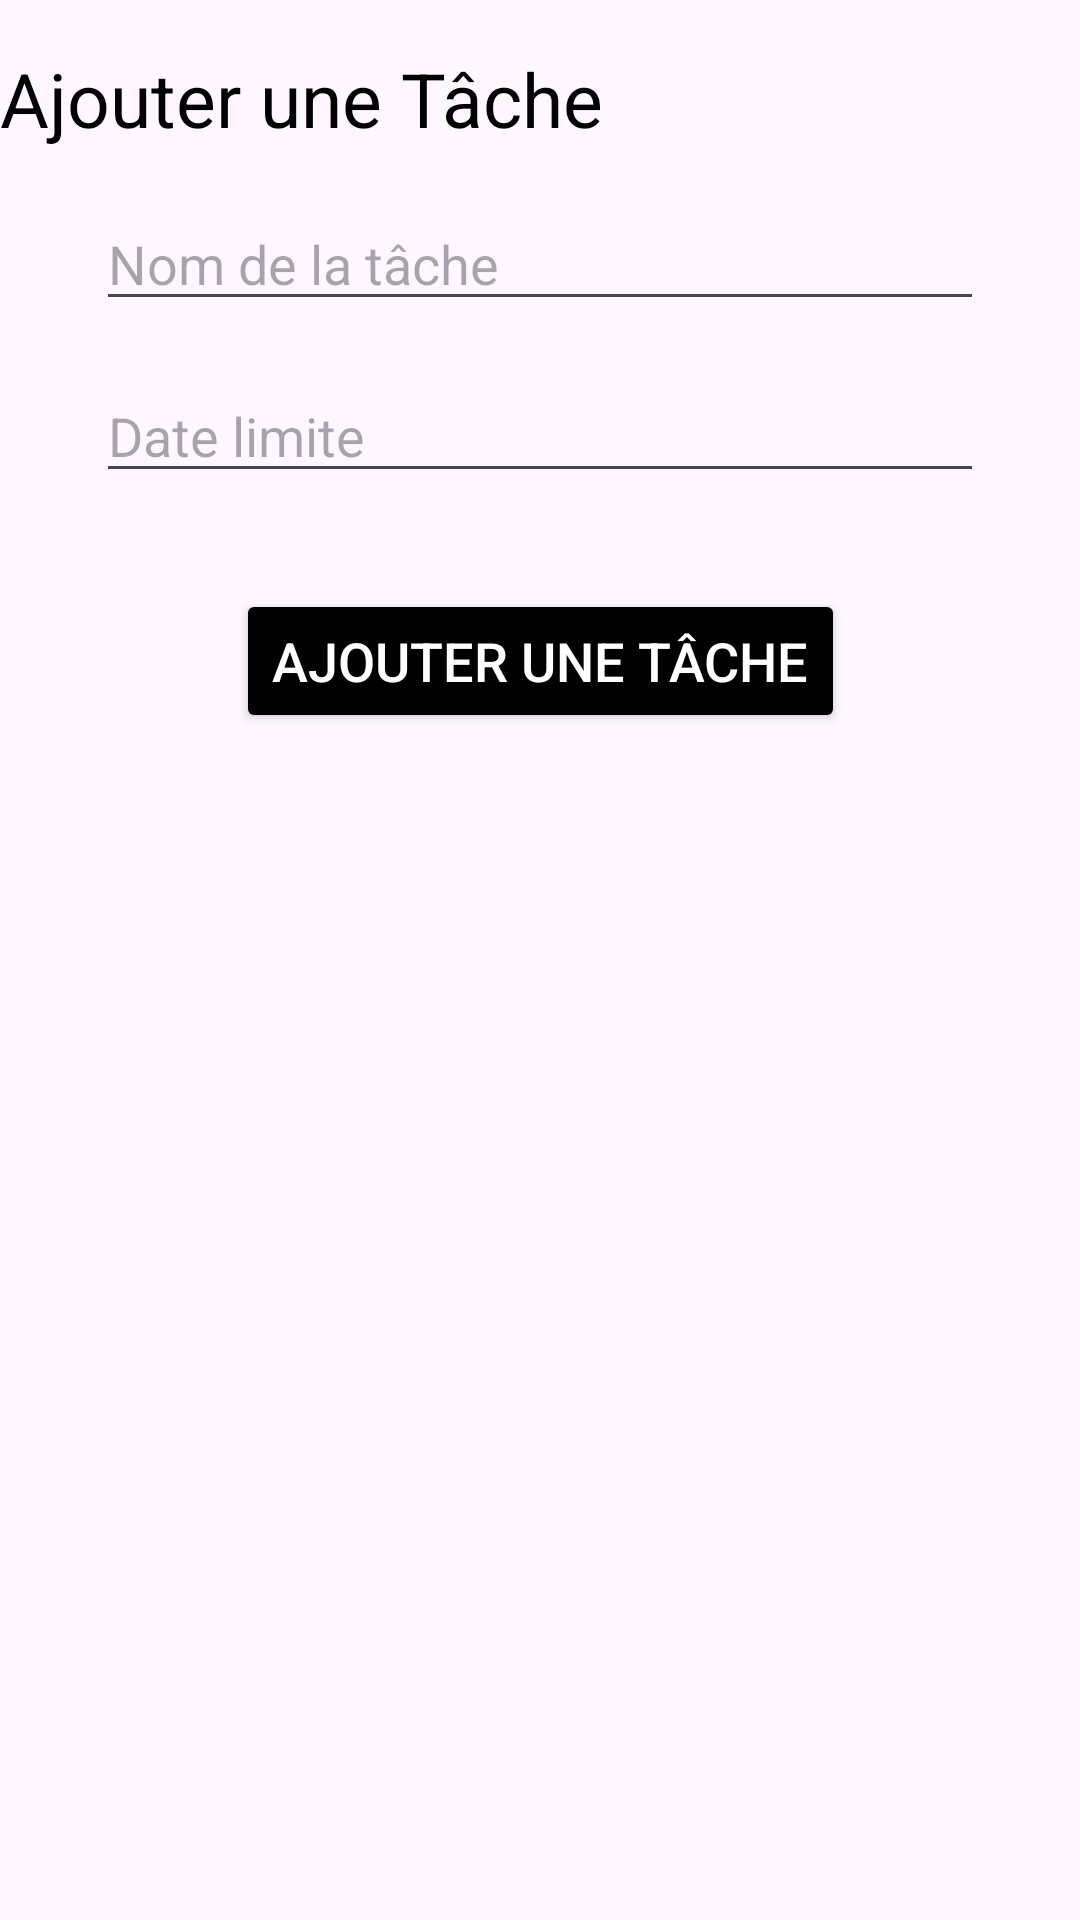

This screen was rendered from an Android layout file. Write that file and the resources it references.
<!-- AndroidManifest.xml: application theme Theme.Todolist_V2 -->
<!-- res/layout/activity_creation_task.xml -->
<?xml version="1.0" encoding="utf-8"?>
<androidx.constraintlayout.widget.ConstraintLayout
    xmlns:android="http://schemas.android.com/apk/res/android"
    xmlns:app="http://schemas.android.com/apk/res-auto"
    xmlns:tools="http://schemas.android.com/tools"
    android:id="@+id/main"
    android:layout_width="match_parent"
    android:layout_height="match_parent"
    tools:context=".CreationTaskActivity">

    <TextView
        android:id="@+id/textView"
        android:layout_width="wrap_content"
        android:layout_height="wrap_content"
        android:layout_marginTop="16dp"
        android:text="Ajouter une Tâche"
        android:textSize="25sp"
        android:textColor="@android:color/black"
        app:layout_constraintStart_toStartOf="parent"
        app:layout_constraintTop_toTopOf="parent"/>

    <EditText
        android:id="@+id/task_name"
        android:layout_width="0dp"
        android:layout_height="wrap_content"
        android:layout_marginStart="32dp"
        android:layout_marginTop="16dp"
        android:layout_marginEnd="32dp"
        android:hint="Nom de la tâche"
        android:inputType="text"
        android:textColor="@android:color/black"
        android:textSize="18sp"
        app:layout_constraintEnd_toEndOf="parent"
        app:layout_constraintStart_toStartOf="parent"
        app:layout_constraintTop_toBottomOf="@+id/textView"/>

    <EditText
        android:id="@+id/task_dateLimite"
        android:layout_width="0dp"
        android:layout_height="wrap_content"
        android:layout_marginStart="32dp"
        android:layout_marginTop="16dp"
        android:layout_marginEnd="32dp"
        android:hint="Date limite"
        android:textColor="@android:color/black"
        android:textSize="18sp"
        app:layout_constraintEnd_toEndOf="parent"
        app:layout_constraintStart_toStartOf="parent"
        app:layout_constraintTop_toBottomOf="@+id/task_name"
        android:inputType="text"
        android:focusable="false"
        android:onClick="showDateTimePicker"/>


    <Button
        android:id="@+id/btn_crea"
        android:layout_width="wrap_content"
        android:layout_height="wrap_content"
        android:layout_marginTop="32dp"
        android:backgroundTint="@color/black"
        android:text="Ajouter une tâche"
        android:textColor="@android:color/white"
        android:textSize="18sp"
        app:layout_constraintEnd_toEndOf="parent"
        app:layout_constraintStart_toStartOf="parent"
        app:layout_constraintTop_toBottomOf="@+id/task_dateLimite"/>

</androidx.constraintlayout.widget.ConstraintLayout>
<!-- resources referenced by this layout -->
<resources>
  <style name="Theme.Todolist_V2" parent="Base.Theme.Todolist_V2" />
  <style name="Base.Theme.Todolist_V2" parent="Theme.Material3.DayNight.NoActionBar">
          
          
      </style>
  <!-- not gathered from this repository: default colours our renderer supplied (Android Studio template values) -->
  <color name="black">#FF000000</color>
</resources>
